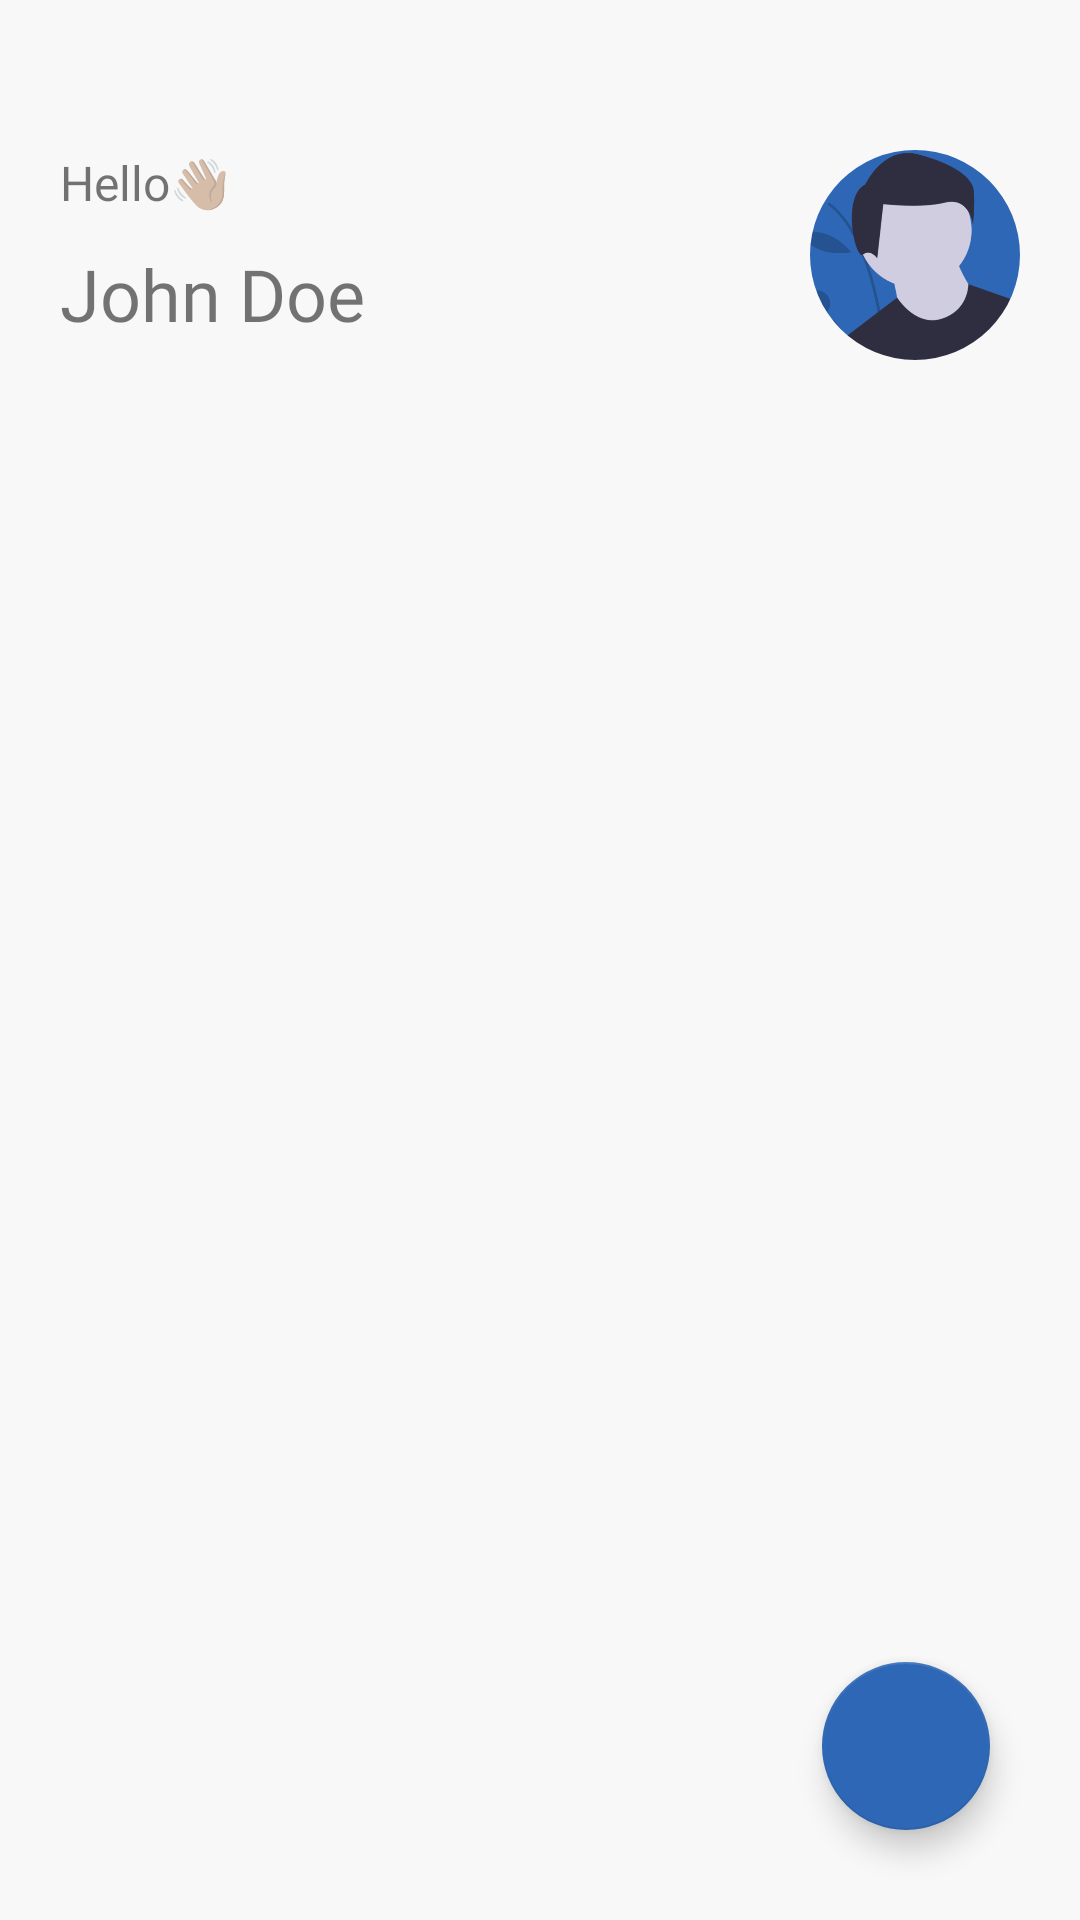

The Android layout XML behind this screen, and the referenced resources:
<!-- AndroidManifest.xml: application theme AppTheme -->
<!-- res/layout/fragment_home.xml -->
<?xml version="1.0" encoding="utf-8"?>
<layout xmlns:android="http://schemas.android.com/apk/res/android"
    xmlns:tools="http://schemas.android.com/tools"
    xmlns:app="http://schemas.android.com/apk/res-auto">

    <data>

    </data>

    <androidx.constraintlayout.widget.ConstraintLayout
        android:layout_width="match_parent"
        android:background="@color/colorBackground"
        android:layout_height="match_parent"
        tools:context=".HomeFragment">


        <TextView
            android:layout_width="wrap_content"
            android:layout_marginTop="50dp"
            android:id="@+id/home_hello_label_textview"
            app:layout_constraintTop_toTopOf="parent"
            app:layout_constraintStart_toStartOf="parent"
            android:fontFamily="@font/roboto_regular"
            android:layout_marginStart="20dp"
            android:text="@string/home_hello_label"
            android:textSize="16sp"

            android:layout_height="wrap_content"
            />

        <TextView
            android:layout_width="wrap_content"
            android:layout_marginTop="10dp"
            android:id="@+id/home_name_label_textview"
            app:layout_constraintTop_toBottomOf="@id/home_hello_label_textview"
            app:layout_constraintStart_toStartOf="parent"
            android:fontFamily="@font/roboto_bold"
            android:layout_marginStart="20dp"
            android:text="@string/home_name_label"
            android:textSize="24sp"
            android:layout_height="wrap_content"
            />


        <com.google.android.material.imageview.ShapeableImageView
            android:layout_width="70dp"
            app:layout_constraintTop_toTopOf="parent"
            app:layout_constraintEnd_toEndOf="parent"
            android:layout_height="70dp"
            android:id="@+id/home_profile_imageview"
            android:scaleType="centerCrop"
            android:layout_marginEnd="20dp"
            android:adjustViewBounds="true"
            android:layout_marginTop="50dp"
            app:shapeAppearanceOverlay="@style/ShapeAppearance.App.SmallComponent"
            android:src="@drawable/person"
            />

        <androidx.recyclerview.widget.RecyclerView
            android:layout_marginStart="20dp"
            android:layout_marginEnd="20dp"
            app:layout_constraintStart_toStartOf="parent"
            app:layout_constraintEnd_toEndOf="parent"
            android:id="@+id/home_shipments_recyclerview"
            android:layout_width="match_parent"
            android:layout_height="wrap_content"
            tools:listitem="@layout/shipment_list_item"
            android:scrollbars="none"
            android:layout_marginTop="20dp"
            app:layout_constraintTop_toBottomOf="@id/home_profile_imageview"

            />

        <com.google.android.material.floatingactionbutton.FloatingActionButton
            android:layout_width="wrap_content"
            app:layout_constraintBottom_toBottomOf="parent"
            app:layout_constraintEnd_toEndOf="parent"
            android:src="@drawable/ic_baseline_add_24"
            android:id="@+id/home_get_quote_fab"
            android:layout_marginBottom="30dp"
            style="@style/ShapeAppearanceOverlay.MaterialComponents.FloatingActionButton.Custom"
            android:layout_marginEnd="30dp"
            android:layout_height="wrap_content"/>

    </androidx.constraintlayout.widget.ConstraintLayout>
</layout>
<!-- res/layout/shipment_list_item.xml (included above) -->
<?xml version="1.0" encoding="utf-8"?>
<layout xmlns:android="http://schemas.android.com/apk/res/android"
    xmlns:app="http://schemas.android.com/apk/res-auto">

    <data>
        <variable
            name="model"
            type="com.example.shopmax.data.ShipmentResponseShipments" />

    </data>

    <androidx.cardview.widget.CardView
        android:layout_width="match_parent"
        app:cardCornerRadius="40dp"
        android:elevation="10dp"
        android:layout_height="wrap_content">
        <androidx.constraintlayout.widget.ConstraintLayout
            android:layout_width="match_parent"
            android:background="@color/colorWhite"
            android:layout_height="150dp">

            <com.google.android.material.imageview.ShapeableImageView
                android:layout_width="100dp"
                app:layout_constraintStart_toStartOf="parent"
                android:layout_marginStart="25dp"
                android:id="@+id/shipment_list_item_status_imageview"
                app:layout_constraintTop_toTopOf="parent"
                app:layout_constraintBottom_toBottomOf="parent"
                android:background="@color/colorScooter"
                status="@{model.status}"
                app:shapeAppearanceOverlay="@style/ShapeAppearance.App.CornerRadius"
                android:src="@drawable/ic_baseline_pending_24"
                android:layout_height="100dp"
                />

            <TextView
                android:layout_width="wrap_content"
                android:layout_marginTop="20dp"
                android:id="@+id/shipment_list_item_name_textview"
                app:layout_constraintTop_toTopOf="@id/shipment_list_item_status_imageview"
                app:layout_constraintStart_toEndOf="@id/shipment_list_item_status_imageview"
                android:fontFamily="@font/roboto_regular"
                android:textColor="@color/colorTextBlack"
                android:layout_marginStart="20dp"
                android:text="@{model.packages.get(0).name}"
                android:textSize="24sp"
                android:layout_height="wrap_content"
                />



            <com.google.android.material.imageview.ShapeableImageView
                android:layout_width="22dp"
                android:layout_marginStart="20dp"
                android:layout_marginTop="13dp"
                app:layout_constraintStart_toEndOf="@id/shipment_list_item_status_imageview"
                android:id="@+id/shipment_list_item_naira_imageview"
                app:layout_constraintTop_toBottomOf="@id/shipment_list_item_name_textview"

                android:background="@color/colorWhite"
                android:src="@drawable/naira"
                android:layout_height="22dp"
                />
            <TextView
                android:layout_width="wrap_content"
                android:layout_marginTop="10dp"
                android:id="@+id/home_name_label_textview"
                app:layout_constraintTop_toBottomOf="@id/shipment_list_item_name_textview"
                app:layout_constraintStart_toEndOf="@id/shipment_list_item_naira_imageview"
                android:fontFamily="@font/roboto_bold"
                android:textColor="@color/colorTextBlack"
                android:text="@{`${model.charges}`}"
                android:textSize="20sp"
                android:layout_height="25dp"
                />

            <TextView
                android:layout_width="wrap_content"
                android:paddingStart="10dp"
                android:paddingEnd="10dp"
                android:paddingTop="5dp"
                android:paddingBottom="5dp"
                android:id="@+id/shipment_list_item_track_textview"
                app:layout_constraintBottom_toBottomOf="parent"
                app:layout_constraintTop_toTopOf="parent"
                android:layout_marginEnd="20dp"
                android:textColor="@color/colorWhite"
                android:background="@drawable/text_selector_background"
                android:text="@string/track"
                android:fontFamily="@font/roboto_regular"
                android:textSize="16sp"
                app:layout_constraintEnd_toEndOf="parent"
                android:layout_height="wrap_content"/>




        </androidx.constraintlayout.widget.ConstraintLayout>

        

    </androidx.cardview.widget.CardView>
</layout>
<!-- resources referenced by this layout -->
<resources>
  <color name="colorBackground">#F8F8F8</color>
  <color name="colorScooter">#3AA4D7</color>
  <color name="colorTextBlack">#0C090A</color>
  <color name="colorWhite">#ffffff</color>
  <!-- drawable ic_baseline_pending_24 (drawable) -->
  <vector android:height="14dp" android:tint="#FFFFFF"
      android:viewportHeight="24" android:viewportWidth="24"
      android:width="14dp" xmlns:android="http://schemas.android.com/apk/res/android">
      <path android:fillColor="@android:color/white" android:pathData="M12,4L12,1L8,5l4,4L12,6c3.31,0 6,2.69 6,6 0,1.01 -0.25,1.97 -0.7,2.8l1.46,1.46C19.54,15.03 20,13.57 20,12c0,-4.42 -3.58,-8 -8,-8zM12,18c-3.31,0 -6,-2.69 -6,-6 0,-1.01 0.25,-1.97 0.7,-2.8L5.24,7.74C4.46,8.97 4,10.43 4,12c0,4.42 3.58,8 8,8v3l4,-4 -4,-4v3z"/>
  </vector>
  <!-- drawable person: png bitmap (drawable, 29005 bytes) -->
  <!-- drawable text_selector_background (drawable) -->
  <?xml version="1.0" encoding="utf-8"?>
  <selector xmlns:android="http://schemas.android.com/apk/res/android">
      <item
          android:state_pressed="false"
          android:drawable="@drawable/background_textview_rounded_accent" />
  
      <item
          android:state_pressed="true"
          android:drawable="@drawable/text_selected_state"/>
  </selector>
  <string name="home_hello_label">Hello👋🏽</string>
  <string name="home_name_label">John Doe</string>
  <string name="track">Track</string>
  <style name="ShapeAppearance.App.CornerRadius" parent="ShapeAppearance.MaterialComponents.SmallComponent">
      <item name="cornerFamily">rounded</item>
      <item name="cornerSize">25dp</item>
  </style>
  <style name="ShapeAppearance.App.SmallComponent" parent="ShapeAppearance.MaterialComponents.SmallComponent">
          <item name="cornerFamily">rounded</item>
          <item name="cornerSize">35dp</item>
      </style>
  <style name="ShapeAppearanceOverlay.MaterialComponents.FloatingActionButton.Custom" parent="Widget.MaterialComponents.FloatingActionButton">
          <item name="tint">@color/colorWhite</item>
          <item name="backgroundTint">@color/colorPrimary</item>
      </style>
  <style name="AppTheme" parent="Theme.MaterialComponents.Light.NoActionBar">
          
          <item name="colorPrimary">@color/colorPrimary</item>
          <item name="colorPrimaryDark">@color/colorPrimaryDark</item>
          <item name="colorAccent">@color/colorAccent</item>
          <item name="android:windowTranslucentStatus">true</item>
  
  
      </style>
  <!-- drawable background_textview_rounded_accent (drawable) -->
  <?xml version="1.0" encoding="utf-8"?>
  <shape xmlns:android="http://schemas.android.com/apk/res/android">
      <solid
          android:color="@color/colorPrimary">
  
      </solid>
  
      <corners
          android:radius="15dp">
  
  
      </corners>
  
  
  
  
  </shape>
  <!-- drawable text_selected_state (drawable) -->
  <?xml version="1.0" encoding="UTF-8"?>
  <shape xmlns:android="http://schemas.android.com/apk/res/android"
      android:shape="rectangle">
      <solid android:color="@color/colorDarkBlue" />
  
      <corners
          android:radius="15dp"/>
  
  
  </shape>
  <color name="colorPrimary">#2E67B5</color>
  <color name="colorPrimaryDark">#2E67B5</color>
  <color name="colorAccent">#DA443B</color>
  <color name="colorDarkBlue">#151B54</color>
</resources>
